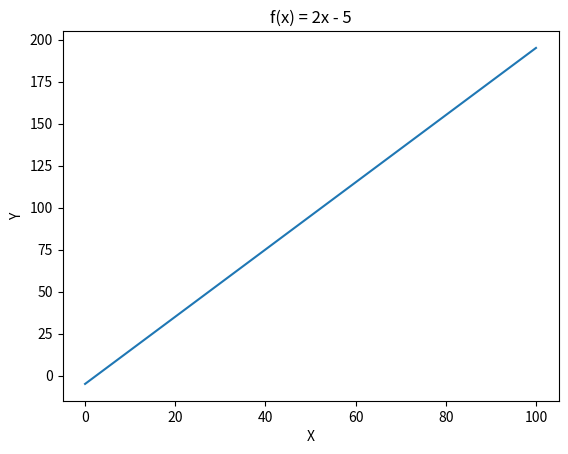

Generate this figure with matplotlib:
# Import numpy
# Import matplotlib
import numpy as np
import matplotlib.pyplot as plt

# Create a sequence of numbers going from 0 to 100 in intervals of 0.5.
start_val = 0
stop_val = 100
n_samples = 200
X = np.linspace(start_val, stop_val, n_samples)

def generate_straight_line(X, params=np.array([2, -5])):
    X_input = np.empty((2, X.shape[0]))

    X_input[0,:] = X
    X_input[1,:] = 1

    print(params.shape)
    print(X_input.shape)
    return np.dot(params, X_input)




plt.figure()
plt.plot(X, generate_straight_line(X))
plt.title("f(x) = 2x - 5")
plt.xlabel("X")
plt.ylabel("Y")
plt.savefig("answer.png")

